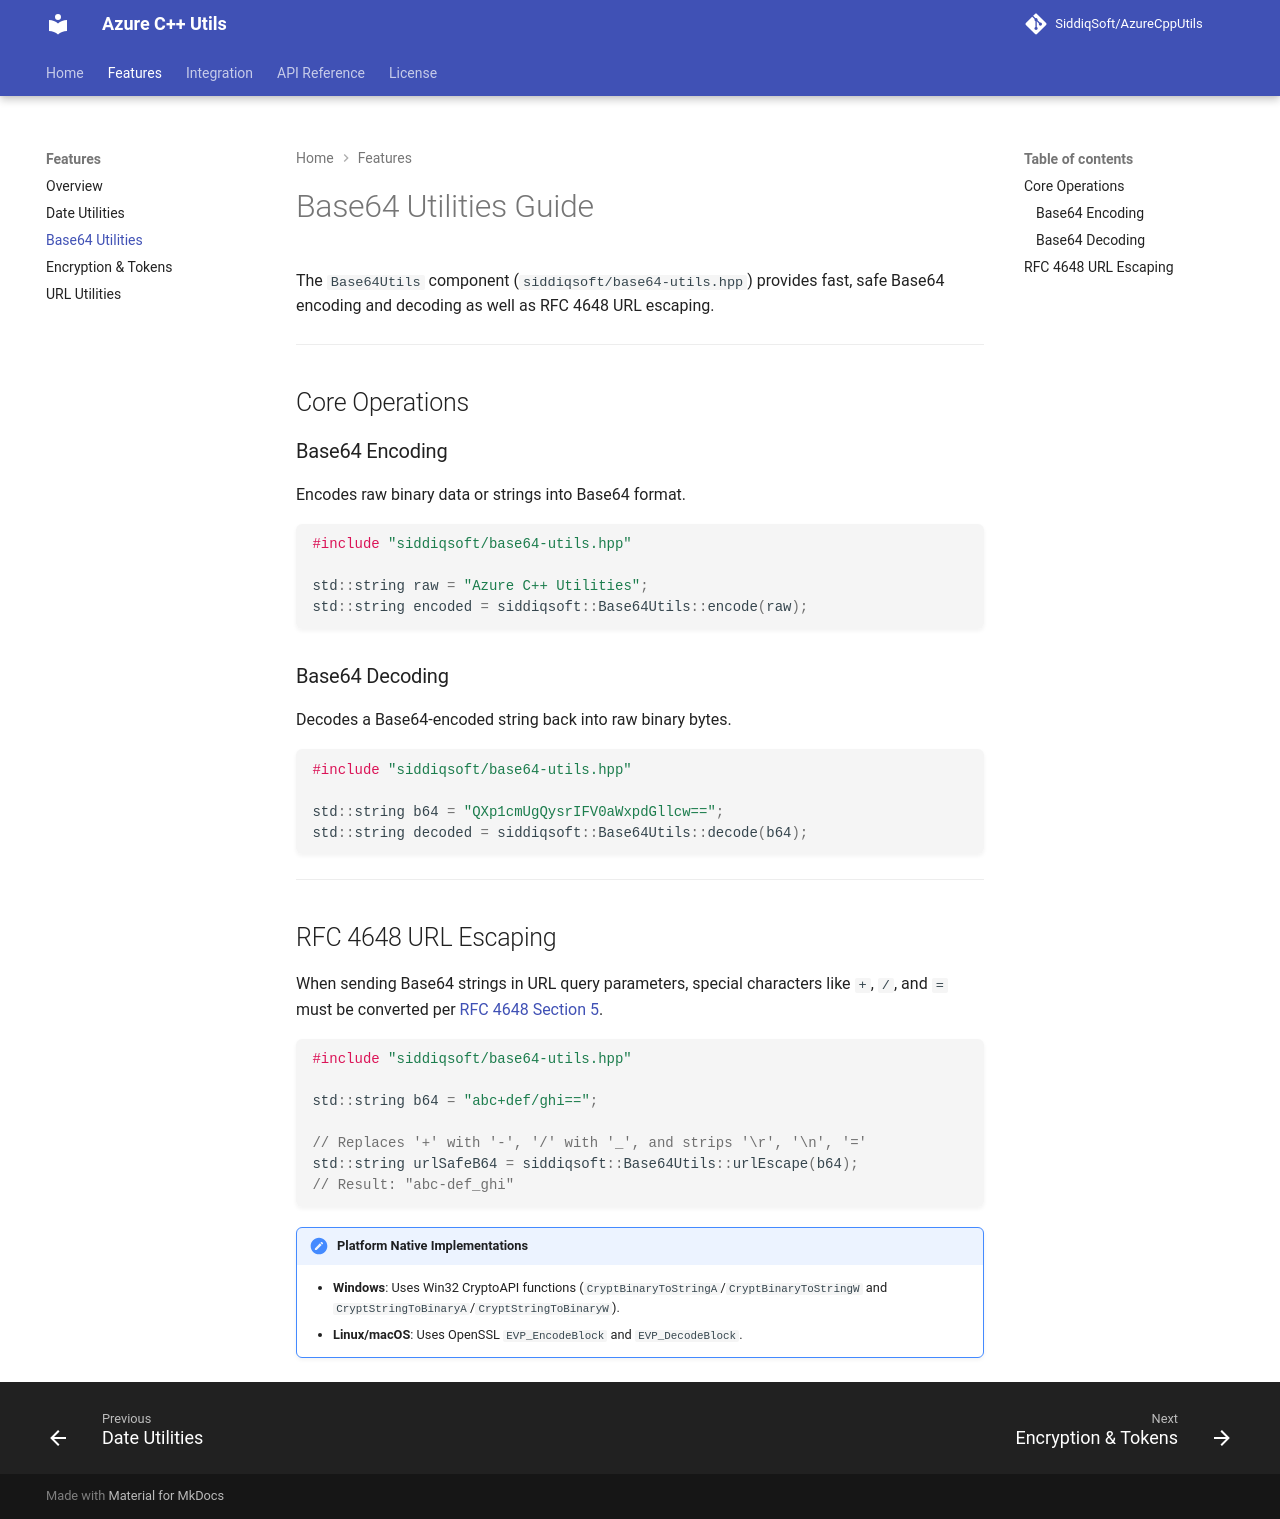

repository: SiddiqSoft/AzureCppUtils · page: features/base64-utils/index.html · generator: mkdocs

# Base64 Utilities Guide

The `Base64Utils` component (`siddiqsoft/base64-utils.hpp`) provides fast, safe Base64 encoding and decoding as well as RFC 4648 URL escaping.

---

## Core Operations

### Base64 Encoding
Encodes raw binary data or strings into Base64 format.

```cpp
#include "siddiqsoft/base64-utils.hpp"

std::string raw = "Azure C++ Utilities";
std::string encoded = siddiqsoft::Base64Utils::encode(raw);
```

### Base64 Decoding
Decodes a Base64-encoded string back into raw binary bytes.

```cpp
#include "siddiqsoft/base64-utils.hpp"

std::string b64 = "QXp1cmUgQysrIFV0aWxpdGllcw==";
std::string decoded = siddiqsoft::Base64Utils::decode(b64);
```

---

## RFC 4648 URL Escaping

When sending Base64 strings in URL query parameters, special characters like `+`, `/`, and `=` must be converted per [RFC 4648 Section 5](https://tools.ietf.org/html/rfc4648#section-5).

```cpp
#include "siddiqsoft/base64-utils.hpp"

std::string b64 = "abc+def/ghi==";

// Replaces '+' with '-', '/' with '_', and strips '\r', '\n', '='
std::string urlSafeB64 = siddiqsoft::Base64Utils::urlEscape(b64);
// Result: "abc-def_ghi"
```

!!! note "Platform Native Implementations"
    - **Windows**: Uses Win32 CryptoAPI functions (`CryptBinaryToStringA`/`CryptBinaryToStringW` and `CryptStringToBinaryA`/`CryptStringToBinaryW`).
    - **Linux/macOS**: Uses OpenSSL `EVP_EncodeBlock` and `EVP_DecodeBlock`.
